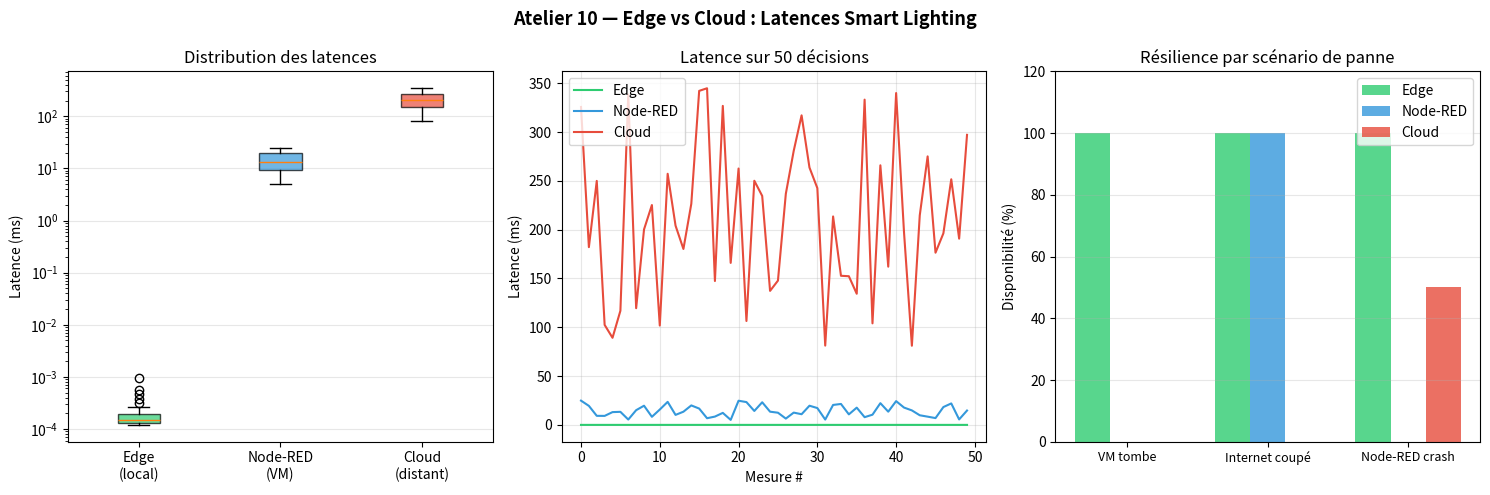

Write the Python code that produced this figure.
import time, random, numpy as np
import matplotlib.pyplot as plt

print("=" * 55)
print("  COMPARAISON : EDGE vs CLOUD — Smart Lighting")
print("=" * 55)

N = 50

def calcul_pwm_local(ldr, pir, heure):
    if ldr >= 80: return 0
    elif pir: return 100
    elif heure >= 22 or heure <= 5: return 20
    else: return 50

latences_edge, latences_cloud, latences_nodered = [], [], []

for i in range(N):
    ldr   = random.uniform(0, 100)
    pir   = random.choice([True, False])
    heure = random.randint(0, 23)
    t0 = time.perf_counter()
    calcul_pwm_local(ldr, pir, heure)
    t1 = time.perf_counter()
    latences_edge.append((t1 - t0) * 1000)
    latences_cloud.append(random.uniform(80, 350))
    latences_nodered.append(random.uniform(5, 25))

print(f"\n{'Méthode':<20} {'Min (ms)':<12} {'Max (ms)':<12} {'Moyenne (ms)'}")
print("-" * 60)
print(f"{'Edge (local)':<20} {min(latences_edge):.4f}{'':7} {max(latences_edge):.4f}{'':7} {sum(latences_edge)/N:.4f}")
print(f"{'Node-RED (VM)':<20} {min(latences_nodered):.1f}{'':9} {max(latences_nodered):.1f}{'':9} {sum(latences_nodered)/N:.1f}")
print(f"{'Cloud (distant)':<20} {min(latences_cloud):.1f}{'':9} {max(latences_cloud):.1f}{'':9} {sum(latences_cloud)/N:.1f}")

fig, axes = plt.subplots(1, 3, figsize=(15, 5))
fig.suptitle("Atelier 10 — Edge vs Cloud : Latences Smart Lighting", fontsize=13, fontweight='bold')

ax1 = axes[0]
data   = [latences_edge, latences_nodered, latences_cloud]
labels = ['Edge\n(local)', 'Node-RED\n(VM)', 'Cloud\n(distant)']
colors = ['#2ecc71', '#3498db', '#e74c3c']
bp = ax1.boxplot(data, labels=labels, patch_artist=True)
for patch, color in zip(bp['boxes'], colors):
    patch.set_facecolor(color)
    patch.set_alpha(0.7)
ax1.set_ylabel('Latence (ms)')
ax1.set_title('Distribution des latences')
ax1.set_yscale('log')
ax1.grid(axis='y', alpha=0.3)

ax2 = axes[1]
ax2.plot(range(N), latences_edge,    color='#2ecc71', linewidth=1.5, label='Edge')
ax2.plot(range(N), latences_nodered, color='#3498db', linewidth=1.5, label='Node-RED')
ax2.plot(range(N), latences_cloud,   color='#e74c3c', linewidth=1.5, label='Cloud')
ax2.set_xlabel('Mesure #')
ax2.set_ylabel('Latence (ms)')
ax2.set_title('Latence sur 50 décisions')
ax2.legend()
ax2.grid(alpha=0.3)

ax3 = axes[2]
scenarios  = ['VM tombe', 'Internet coupé', 'Node-RED crash']
edge_ok    = [100, 100, 100]
nodered_ok = [0,   100, 0]
cloud_ok   = [0,   0,   50]
x3 = np.arange(len(scenarios))
w  = 0.25
ax3.bar(x3 - w, edge_ok,    w, label='Edge',     color='#2ecc71', alpha=0.8)
ax3.bar(x3,     nodered_ok, w, label='Node-RED', color='#3498db', alpha=0.8)
ax3.bar(x3 + w, cloud_ok,   w, label='Cloud',    color='#e74c3c', alpha=0.8)
ax3.set_ylabel('Disponibilité (%)')
ax3.set_title('Résilience par scénario de panne')
ax3.set_xticks(x3)
ax3.set_xticklabels(scenarios, fontsize=9)
ax3.set_ylim(0, 120)
ax3.legend()
ax3.grid(axis='y', alpha=0.3)

plt.tight_layout()
plt.savefig('edge_vs_cloud.png', dpi=150, bbox_inches='tight')
plt.show()
print("\n📸 Graphique sauvegardé : edge_vs_cloud.png")
print("""
  ✅ Edge  : < 1ms   — fonctionne même si VM tombe
  ⚠️  Node-RED : 5–25ms  — dépend de Docker
  ❌ Cloud : 80–350ms — dépend internet
""")
